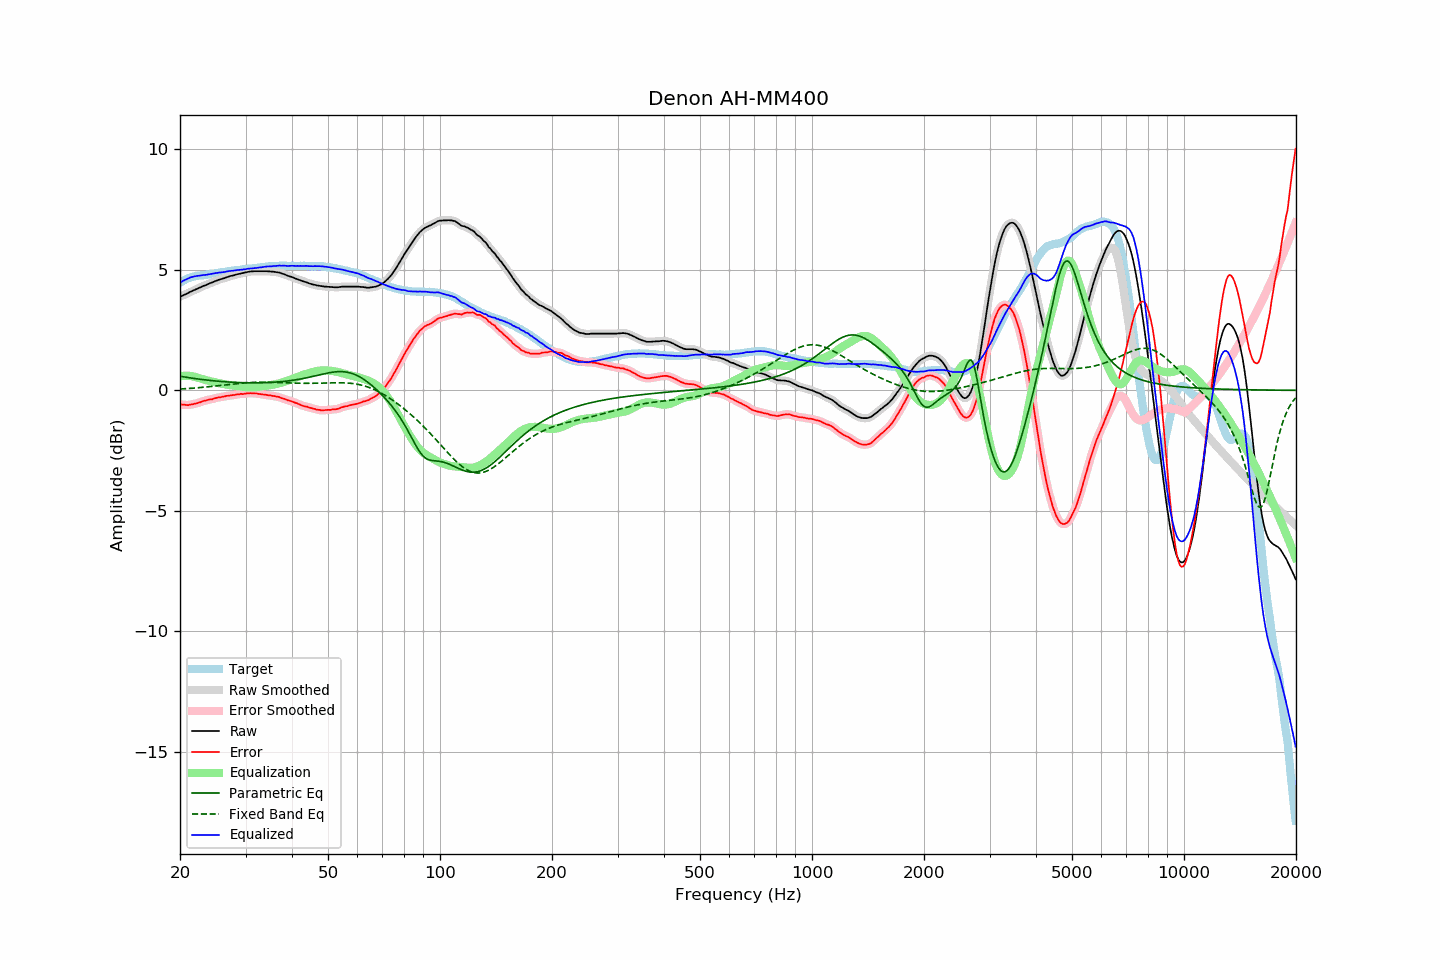

The table this chart was drawn from, first rows:
frequency, raw, error, smoothed, error_smoothed, equalization, parametric_eq, fixed_band_eq, equalized_raw, equalized_smoothed, target
20.00, 3.88, -0.58, 3.89, -0.58, 0.58, 0.58, 0.05, 4.47, 4.47, 4.47
20.20, 3.91, -0.59, 3.91, -0.59, 0.59, 0.57, 0.06, 4.51, 4.51, 4.51
20.40, 3.94, -0.60, 3.94, -0.60, 0.60, 0.56, 0.06, 4.55, 4.54, 4.55
20.61, 3.97, -0.60, 3.97, -0.61, 0.60, 0.55, 0.07, 4.58, 4.58, 4.57
20.81, 4.00, -0.61, 4.01, -0.61, 0.61, 0.54, 0.07, 4.61, 4.61, 4.61
21.02, 4.03, -0.62, 4.04, -0.61, 0.60, 0.53, 0.08, 4.64, 4.64, 4.65
21.23, 4.07, -0.60, 4.07, -0.60, 0.60, 0.52, 0.08, 4.67, 4.67, 4.67
21.44, 4.11, -0.59, 4.10, -0.59, 0.59, 0.51, 0.08, 4.70, 4.70, 4.69
21.66, 4.13, -0.58, 4.14, -0.58, 0.58, 0.50, 0.09, 4.71, 4.71, 4.71
21.87, 4.17, -0.56, 4.16, -0.56, 0.56, 0.49, 0.09, 4.73, 4.73, 4.72
22.09, 4.19, -0.55, 4.19, -0.55, 0.55, 0.48, 0.10, 4.74, 4.74, 4.74
22.31, 4.23, -0.53, 4.22, -0.53, 0.53, 0.47, 0.11, 4.75, 4.75, 4.75
22.54, 4.25, -0.51, 4.25, -0.51, 0.50, 0.46, 0.11, 4.76, 4.76, 4.76
22.76, 4.28, -0.49, 4.29, -0.48, 0.48, 0.45, 0.12, 4.77, 4.77, 4.77
22.99, 4.31, -0.46, 4.31, -0.46, 0.46, 0.44, 0.12, 4.78, 4.78, 4.77
23.22, 4.34, -0.44, 4.34, -0.44, 0.44, 0.44, 0.13, 4.79, 4.79, 4.78
23.45, 4.36, -0.43, 4.37, -0.42, 0.43, 0.43, 0.14, 4.79, 4.79, 4.79
23.69, 4.39, -0.41, 4.40, -0.40, 0.41, 0.42, 0.14, 4.80, 4.80, 4.80
23.92, 4.43, -0.39, 4.42, -0.39, 0.39, 0.41, 0.15, 4.82, 4.81, 4.81
24.16, 4.45, -0.38, 4.45, -0.38, 0.37, 0.41, 0.16, 4.83, 4.83, 4.83
24.40, 4.48, -0.37, 4.48, -0.36, 0.36, 0.40, 0.16, 4.83, 4.84, 4.85
24.65, 4.50, -0.34, 4.50, -0.35, 0.34, 0.39, 0.17, 4.85, 4.85, 4.85
24.89, 4.53, -0.32, 4.53, -0.33, 0.33, 0.39, 0.18, 4.86, 4.86, 4.86
25.14, 4.56, -0.31, 4.56, -0.31, 0.31, 0.38, 0.18, 4.87, 4.87, 4.87
25.39, 4.59, -0.29, 4.58, -0.30, 0.30, 0.37, 0.19, 4.89, 4.88, 4.88
25.65, 4.60, -0.29, 4.60, -0.29, 0.29, 0.37, 0.20, 4.89, 4.89, 4.90
25.91, 4.62, -0.27, 4.62, -0.27, 0.27, 0.36, 0.21, 4.90, 4.90, 4.90
26.16, 4.64, -0.26, 4.65, -0.26, 0.26, 0.36, 0.21, 4.90, 4.90, 4.91
26.43, 4.66, -0.25, 4.67, -0.25, 0.25, 0.35, 0.22, 4.91, 4.92, 4.91
26.69, 4.69, -0.23, 4.69, -0.24, 0.24, 0.35, 0.23, 4.93, 4.93, 4.92
26.96, 4.71, -0.23, 4.71, -0.23, 0.23, 0.34, 0.24, 4.94, 4.94, 4.94
27.23, 4.73, -0.22, 4.74, -0.22, 0.22, 0.34, 0.25, 4.95, 4.95, 4.95
27.50, 4.75, -0.21, 4.75, -0.21, 0.21, 0.34, 0.25, 4.96, 4.96, 4.96
27.77, 4.76, -0.20, 4.77, -0.20, 0.20, 0.33, 0.26, 4.96, 4.96, 4.96
28.05, 4.78, -0.20, 4.79, -0.19, 0.19, 0.33, 0.27, 4.97, 4.97, 4.98
28.33, 4.80, -0.18, 4.80, -0.18, 0.18, 0.33, 0.27, 4.98, 4.98, 4.98
28.62, 4.82, -0.16, 4.82, -0.17, 0.17, 0.32, 0.28, 5.00, 4.99, 4.99
28.90, 4.83, -0.16, 4.84, -0.16, 0.16, 0.32, 0.29, 5.00, 5.00, 5.00
29.19, 4.85, -0.14, 4.85, -0.15, 0.15, 0.32, 0.29, 5.01, 5.01, 5.00
29.48, 4.86, -0.16, 4.87, -0.15, 0.15, 0.32, 0.30, 5.01, 5.01, 5.03
29.78, 4.88, -0.14, 4.88, -0.14, 0.14, 0.31, 0.31, 5.02, 5.02, 5.03
30.08, 4.89, -0.14, 4.90, -0.14, 0.13, 0.31, 0.31, 5.03, 5.03, 5.03
30.38, 4.91, -0.12, 4.91, -0.13, 0.13, 0.31, 0.32, 5.04, 5.04, 5.03
30.68, 4.92, -0.13, 4.92, -0.12, 0.13, 0.31, 0.32, 5.05, 5.05, 5.05
30.99, 4.93, -0.12, 4.93, -0.12, 0.12, 0.31, 0.32, 5.06, 5.06, 5.05
31.30, 4.93, -0.13, 4.94, -0.12, 0.12, 0.31, 0.33, 5.06, 5.06, 5.06
31.61, 4.94, -0.12, 4.94, -0.12, 0.13, 0.31, 0.33, 5.07, 5.07, 5.07
31.93, 4.94, -0.13, 4.94, -0.13, 0.13, 0.31, 0.33, 5.08, 5.08, 5.08
32.24, 4.94, -0.13, 4.95, -0.14, 0.14, 0.31, 0.33, 5.08, 5.08, 5.08
32.57, 4.94, -0.15, 4.94, -0.15, 0.15, 0.31, 0.33, 5.09, 5.09, 5.09
32.89, 4.94, -0.16, 4.94, -0.16, 0.16, 0.31, 0.34, 5.10, 5.10, 5.10
33.22, 4.94, -0.17, 4.94, -0.17, 0.17, 0.31, 0.34, 5.11, 5.11, 5.11
33.55, 4.94, -0.18, 4.95, -0.17, 0.17, 0.32, 0.34, 5.12, 5.12, 5.12
33.89, 4.94, -0.18, 4.94, -0.19, 0.18, 0.32, 0.34, 5.13, 5.13, 5.13
34.23, 4.94, -0.19, 4.94, -0.19, 0.19, 0.32, 0.33, 5.14, 5.14, 5.14
34.57, 4.93, -0.21, 4.94, -0.20, 0.20, 0.32, 0.33, 5.14, 5.14, 5.15
34.92, 4.93, -0.21, 4.93, -0.21, 0.21, 0.33, 0.33, 5.15, 5.15, 5.14
35.27, 4.92, -0.23, 4.93, -0.22, 0.22, 0.33, 0.33, 5.15, 5.15, 5.15
35.62, 4.92, -0.23, 4.92, -0.23, 0.23, 0.33, 0.33, 5.16, 5.16, 5.16
35.97, 4.91, -0.24, 4.91, -0.25, 0.25, 0.34, 0.33, 5.16, 5.16, 5.16
... 635 more rows
